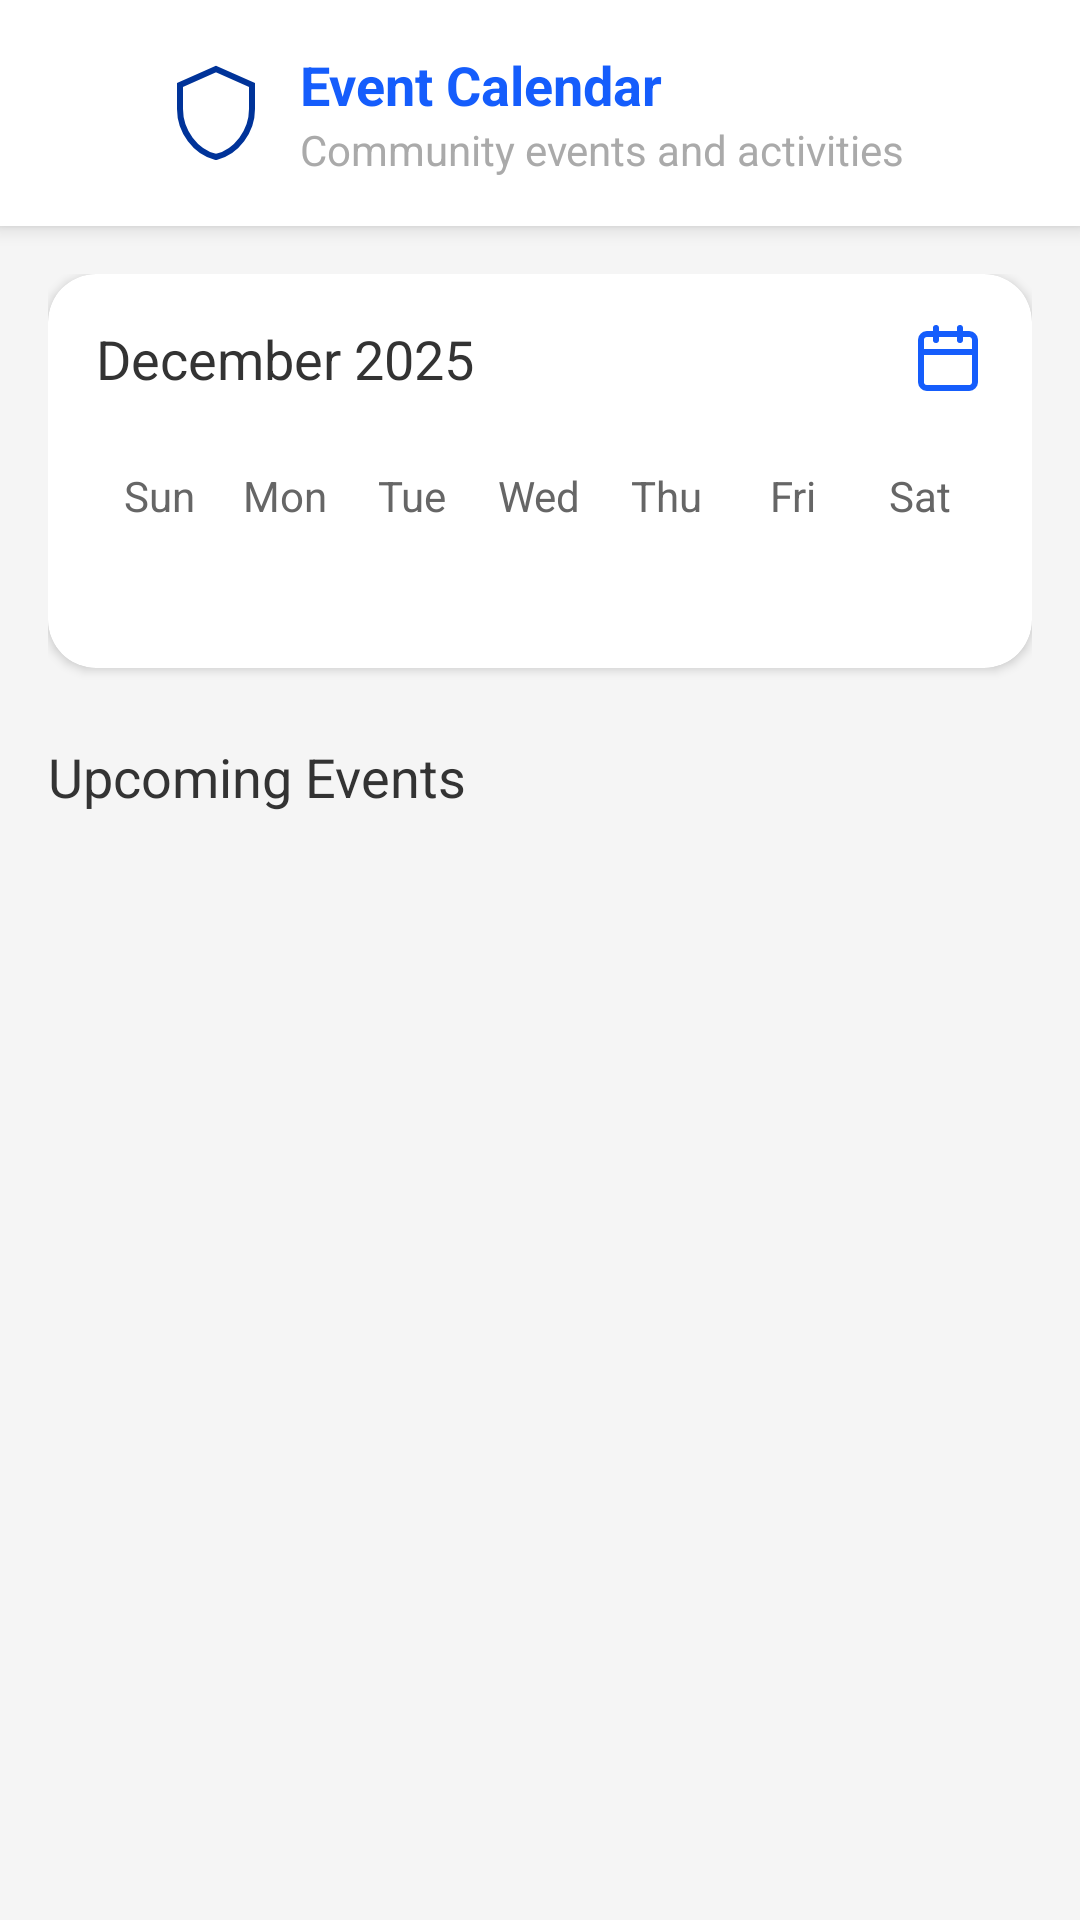

Layout XML and referenced resources for this Android screen:
<!-- AndroidManifest.xml: application theme Theme.BrooksConnect -->
<!-- res/layout/activity_event_calendar.xml -->
<?xml version="1.0" encoding="utf-8"?>
<androidx.constraintlayout.widget.ConstraintLayout xmlns:android="http://schemas.android.com/apk/res/android"
    xmlns:app="http://schemas.android.com/apk/res-auto"
    xmlns:tools="http://schemas.android.com/tools"
    android:layout_width="match_parent"
    android:layout_height="match_parent"
    android:background="#F5F5F5">

    
    <androidx.constraintlayout.widget.ConstraintLayout
        android:id="@+id/header"
        android:layout_width="match_parent"
        android:layout_height="wrap_content"
        android:background="@android:color/white"
        android:padding="16dp"
        android:elevation="4dp"
        app:layout_constraintTop_toTopOf="parent">

        <ImageView
            android:id="@+id/back_button"
            android:layout_width="24dp"
            android:layout_height="24dp"
            android:src="@drawable/ic_arrow_back"
            app:layout_constraintBottom_toBottomOf="parent"
            app:layout_constraintStart_toStartOf="parent"
            app:layout_constraintTop_toTopOf="parent"
            app:tint="@android:color/black" />

        <ImageView
            android:id="@+id/header_icon"
            android:layout_width="32dp"
            android:layout_height="32dp"
            android:layout_marginStart="16dp"
            android:src="@drawable/ic_shield_outline_blue"
            app:layout_constraintBottom_toBottomOf="parent"
            app:layout_constraintStart_toEndOf="@+id/back_button"
            app:layout_constraintTop_toTopOf="parent" />

        <LinearLayout
            android:layout_width="0dp"
            android:layout_height="wrap_content"
            android:layout_marginStart="12dp"
            android:orientation="vertical"
            app:layout_constraintBottom_toBottomOf="parent"
            app:layout_constraintEnd_toEndOf="parent"
            app:layout_constraintStart_toEndOf="@+id/header_icon"
            app:layout_constraintTop_toTopOf="parent">

            <TextView
                android:layout_width="wrap_content"
                android:layout_height="wrap_content"
                android:text="Event Calendar"
                android:textColor="#155DFC"
                android:textSize="18sp"
                android:textStyle="bold" />

            <TextView
                android:layout_width="wrap_content"
                android:layout_height="wrap_content"
                android:text="Community events and activities"
                android:textColor="@android:color/darker_gray"
                android:textSize="14sp" />
        </LinearLayout>
    </androidx.constraintlayout.widget.ConstraintLayout>

    <ScrollView
        android:layout_width="match_parent"
        android:layout_height="0dp"
        android:padding="16dp"
        android:clipToPadding="false"
        app:layout_constraintBottom_toBottomOf="parent"
        app:layout_constraintTop_toBottomOf="@+id/header">

        <LinearLayout
            android:layout_width="match_parent"
            android:layout_height="wrap_content"
            android:orientation="vertical">

            
            <androidx.cardview.widget.CardView
                android:layout_width="match_parent"
                android:layout_height="wrap_content"
                android:layout_marginBottom="24dp"
                app:cardBackgroundColor="@android:color/white"
                app:cardCornerRadius="16dp"
                app:cardElevation="2dp">

                <LinearLayout
                    android:layout_width="match_parent"
                    android:layout_height="wrap_content"
                    android:orientation="vertical"
                    android:padding="16dp">

                    
                    <LinearLayout
                        android:layout_width="match_parent"
                        android:layout_height="wrap_content"
                        android:orientation="horizontal"
                        android:gravity="center_vertical"
                        android:layout_marginBottom="24dp">
                        
                        <TextView
                            android:layout_width="0dp"
                            android:layout_height="wrap_content"
                            android:layout_weight="1"
                            android:text="December 2025"
                            android:textColor="#333333"
                            android:textSize="18sp"
                            android:textStyle="normal"/>
                        
                        <ImageView
                            android:layout_width="24dp"
                            android:layout_height="24dp"
                            android:src="@drawable/ic_calendar"
                            app:tint="#155DFC"/>
                    </LinearLayout>

                    
                    <LinearLayout
                        android:layout_width="match_parent"
                        android:layout_height="wrap_content"
                        android:orientation="horizontal"
                        android:layout_marginBottom="16dp">
                        <TextView android:layout_width="0dp" android:layout_weight="1" android:layout_height="wrap_content" android:text="Sun" android:gravity="center" android:textColor="#666666" android:textSize="14sp"/>
                        <TextView android:layout_width="0dp" android:layout_weight="1" android:layout_height="wrap_content" android:text="Mon" android:gravity="center" android:textColor="#666666" android:textSize="14sp"/>
                        <TextView android:layout_width="0dp" android:layout_weight="1" android:layout_height="wrap_content" android:text="Tue" android:gravity="center" android:textColor="#666666" android:textSize="14sp"/>
                        <TextView android:layout_width="0dp" android:layout_weight="1" android:layout_height="wrap_content" android:text="Wed" android:gravity="center" android:textColor="#666666" android:textSize="14sp"/>
                        <TextView android:layout_width="0dp" android:layout_weight="1" android:layout_height="wrap_content" android:text="Thu" android:gravity="center" android:textColor="#666666" android:textSize="14sp"/>
                        <TextView android:layout_width="0dp" android:layout_weight="1" android:layout_height="wrap_content" android:text="Fri" android:gravity="center" android:textColor="#666666" android:textSize="14sp"/>
                        <TextView android:layout_width="0dp" android:layout_weight="1" android:layout_height="wrap_content" android:text="Sat" android:gravity="center" android:textColor="#666666" android:textSize="14sp"/>
                    </LinearLayout>

                    
                    <androidx.recyclerview.widget.RecyclerView
                        android:id="@+id/calendar_grid_recyclerview"
                        android:layout_width="match_parent"
                        android:layout_height="wrap_content"
                        android:layout_marginBottom="16dp"
                        android:nestedScrollingEnabled="false"
                        app:layoutManager="androidx.recyclerview.widget.GridLayoutManager"
                        app:spanCount="7" 
                        tools:itemCount="31"
                        tools:listitem="@layout/item_calendar_day" />

                </LinearLayout>
            </androidx.cardview.widget.CardView>

            <TextView
                android:layout_width="wrap_content"
                android:layout_height="wrap_content"
                android:text="Upcoming Events"
                android:textColor="#333333"
                android:textSize="18sp"
                android:textStyle="normal"
                android:layout_marginBottom="16dp"/>

            <androidx.recyclerview.widget.RecyclerView
                android:id="@+id/events_recyclerview"
                android:layout_width="match_parent"
                android:layout_height="wrap_content"
                app:layoutManager="androidx.recyclerview.widget.LinearLayoutManager"
                android:nestedScrollingEnabled="false"/>

        </LinearLayout>
    </ScrollView>
</androidx.constraintlayout.widget.ConstraintLayout>
<!-- res/layout/item_calendar_day.xml (included above) -->
<?xml version="1.0" encoding="utf-8"?>
<TextView xmlns:android="http://schemas.android.com/apk/res/android"
    android:id="@+id/day_text"
    android:layout_width="match_parent"
    android:layout_height="36dp"
    android:gravity="center"
    android:textColor="#333333"
    android:textSize="14sp"
    android:background="?attr/selectableItemBackgroundBorderless"
    android:clickable="true"
    android:focusable="true"/>
<!-- resources referenced by this layout -->
<resources>
  <!-- drawable ic_calendar (drawable) -->
  <vector xmlns:android="http://schemas.android.com/apk/res/android"
      android:width="24dp"
      android:height="24dp"
      android:viewportWidth="24"
      android:viewportHeight="24">
      <path
          android:pathData="M5,4L19,4A2,2 0,0 1,21 6L21,20A2,2 0,0 1,19 22L5,22A2,2 0,0 1,3 20L3,6A2,2 0,0 1,5 4z"
          android:strokeLineJoin="round"
          android:strokeWidth="2"
          android:fillColor="#00000000"
          android:strokeColor="#9107FB"
          android:strokeLineCap="round"/>
      <path
          android:pathData="M16,2L16,6"
          android:strokeLineJoin="round"
          android:strokeWidth="2"
          android:fillColor="#00000000"
          android:strokeColor="#9107FB"
          android:strokeLineCap="round"/>
      <path
          android:pathData="M8,2L8,6"
          android:strokeLineJoin="round"
          android:strokeWidth="2"
          android:fillColor="#00000000"
          android:strokeColor="#9107FB"
          android:strokeLineCap="round"/>
      <path
          android:pathData="M3,10L21,10"
          android:strokeLineJoin="round"
          android:strokeWidth="2"
          android:fillColor="#00000000"
          android:strokeColor="#9107FB"
          android:strokeLineCap="round"/>
  </vector>
  <!-- drawable ic_shield_outline_blue (drawable) -->
  <vector xmlns:android="http://schemas.android.com/apk/res/android"
      android:width="24dp"
      android:height="24dp"
      android:viewportWidth="24"
      android:viewportHeight="24">
      <path
          android:pathData="M12,1L3,5v6c0,5.55 3.84,10.74 9,12 5.16,-1.26 9,-6.45 9,-12V5L12,1z"
          android:strokeColor="#003399"
          android:strokeWidth="1.5"
          android:fillColor="@android:color/transparent"/>
  </vector>
  <style name="Theme.BrooksConnect" parent="Base.Theme.BrooksConnect" />
  <style name="Base.Theme.BrooksConnect" parent="Theme.Material3.Light.NoActionBar">
          
          
      </style>
</resources>
